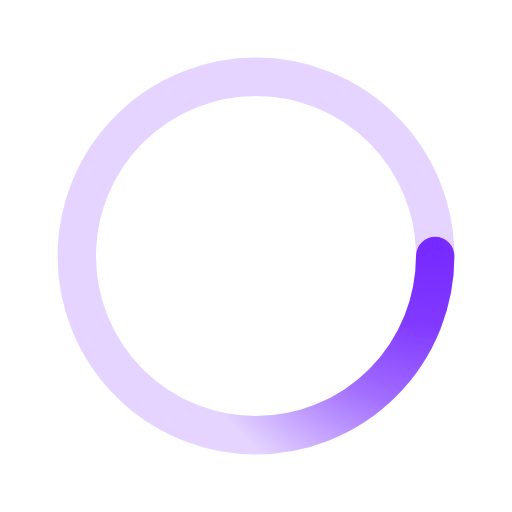
t = 0.00 s
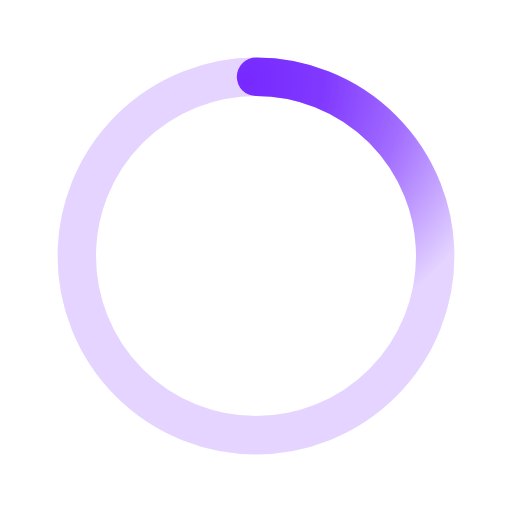
t = 0.50 s
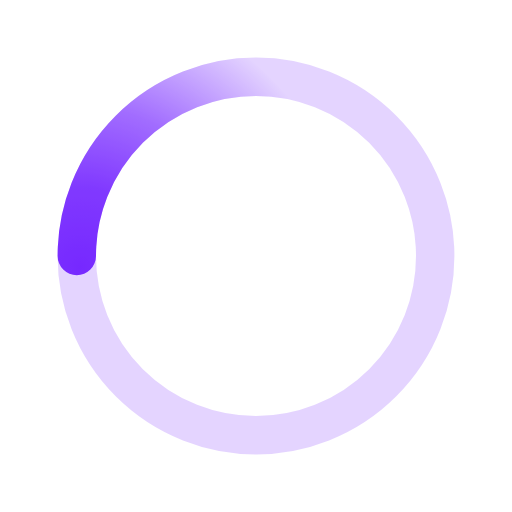
t = 1.00 s
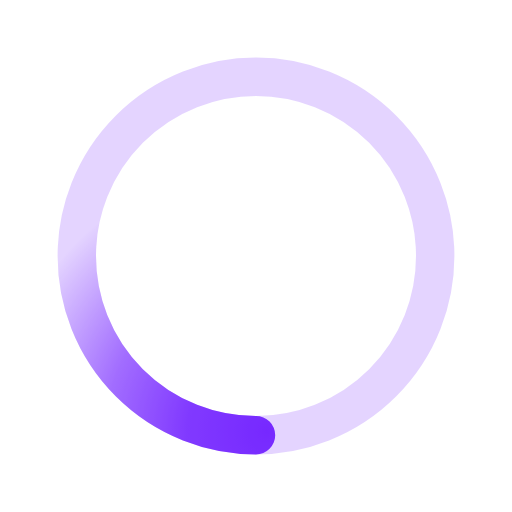
t = 1.50 s

The animated SVG that drew these frames (rendered in a browser with its animation timeline set to each time). Animation: 1 SMIL element (animateTransform=1); one cycle of 2.00 s, repeats indefinitely.

﻿<svg xmlns='http://www.w3.org/2000/svg' viewBox='0 0 200 200'><radialGradient id='a9' cx='.66' fx='.66' cy='.3125' fy='.3125' gradientTransform='scale(1.5)'><stop offset='0' stop-color='#7629FF'></stop><stop offset='.3' stop-color='#7629FF' stop-opacity='.9'></stop><stop offset='.6' stop-color='#7629FF' stop-opacity='.6'></stop><stop offset='.8' stop-color='#7629FF' stop-opacity='.3'></stop><stop offset='1' stop-color='#7629FF' stop-opacity='0'></stop></radialGradient><circle transform-origin='center' fill='none' stroke='url(#a9)' stroke-width='15' stroke-linecap='round' stroke-dasharray='200 1000' stroke-dashoffset='0' cx='100' cy='100' r='70'><animateTransform type='rotate' attributeName='transform' calcMode='spline' dur='2' values='360;0' keyTimes='0;1' keySplines='0 0 1 1' repeatCount='indefinite'></animateTransform></circle><circle transform-origin='center' fill='none' opacity='.2' stroke='#7629FF' stroke-width='15' stroke-linecap='round' cx='100' cy='100' r='70'></circle></svg>